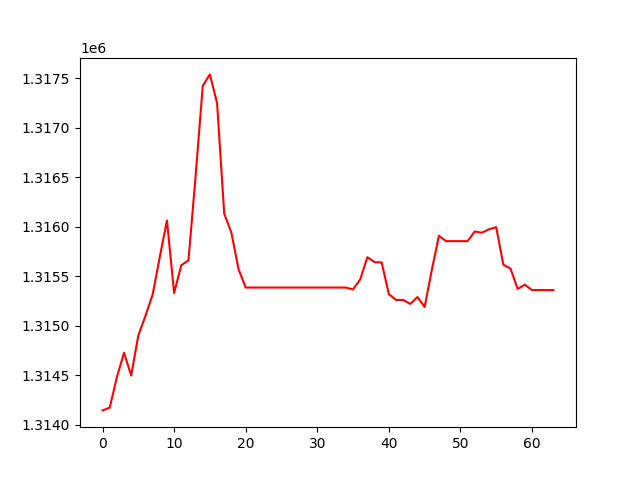

Source data for this figure (header and first rows):
, 0
0, 1314146
1, 1314173
2, 1314481
3, 1314728
4, 1314499
5, 1314903
6, 1315103
7, 1315316
8, 1315697
9, 1316064
10, 1315331
11, 1315613
12, 1315661
13, 1316511
14, 1317424
15, 1317540
16, 1317251
17, 1316134
18, 1315941
19, 1315573
20, 1315387
21, 1315387
22, 1315387
23, 1315387
24, 1315387
25, 1315387
26, 1315387
27, 1315387
28, 1315387
29, 1315387
30, 1315387
31, 1315387
32, 1315387
33, 1315387
34, 1315387
35, 1315368
36, 1315470
37, 1315694
38, 1315644
39, 1315640
40, 1315320
41, 1315262
42, 1315262
43, 1315222
44, 1315291
45, 1315191
46, 1315562
47, 1315910
48, 1315856
49, 1315856
50, 1315856
51, 1315856
52, 1315953
53, 1315941
54, 1315976
55, 1315997
56, 1315618
57, 1315579
58, 1315373
59, 1315416
... 4 more rows
